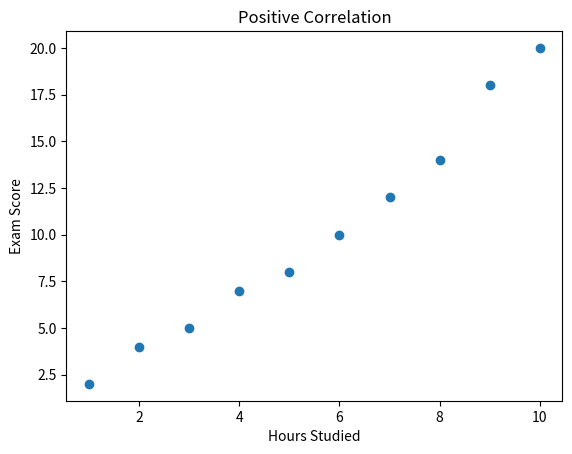

Generate this figure with matplotlib:
import matplotlib.pyplot as plt
import numpy as np

# Example data
x = np.array([1, 2, 3, 4, 5, 6, 7, 8, 9, 10])
y = np.array([2, 4, 5, 7, 8, 10, 12, 14, 18, 20])

# Scatter plot
plt.scatter(x, y)

plt.xlabel('Hours Studied')
plt.ylabel('Exam Score')
plt.title('Positive Correlation')

plt.show()
